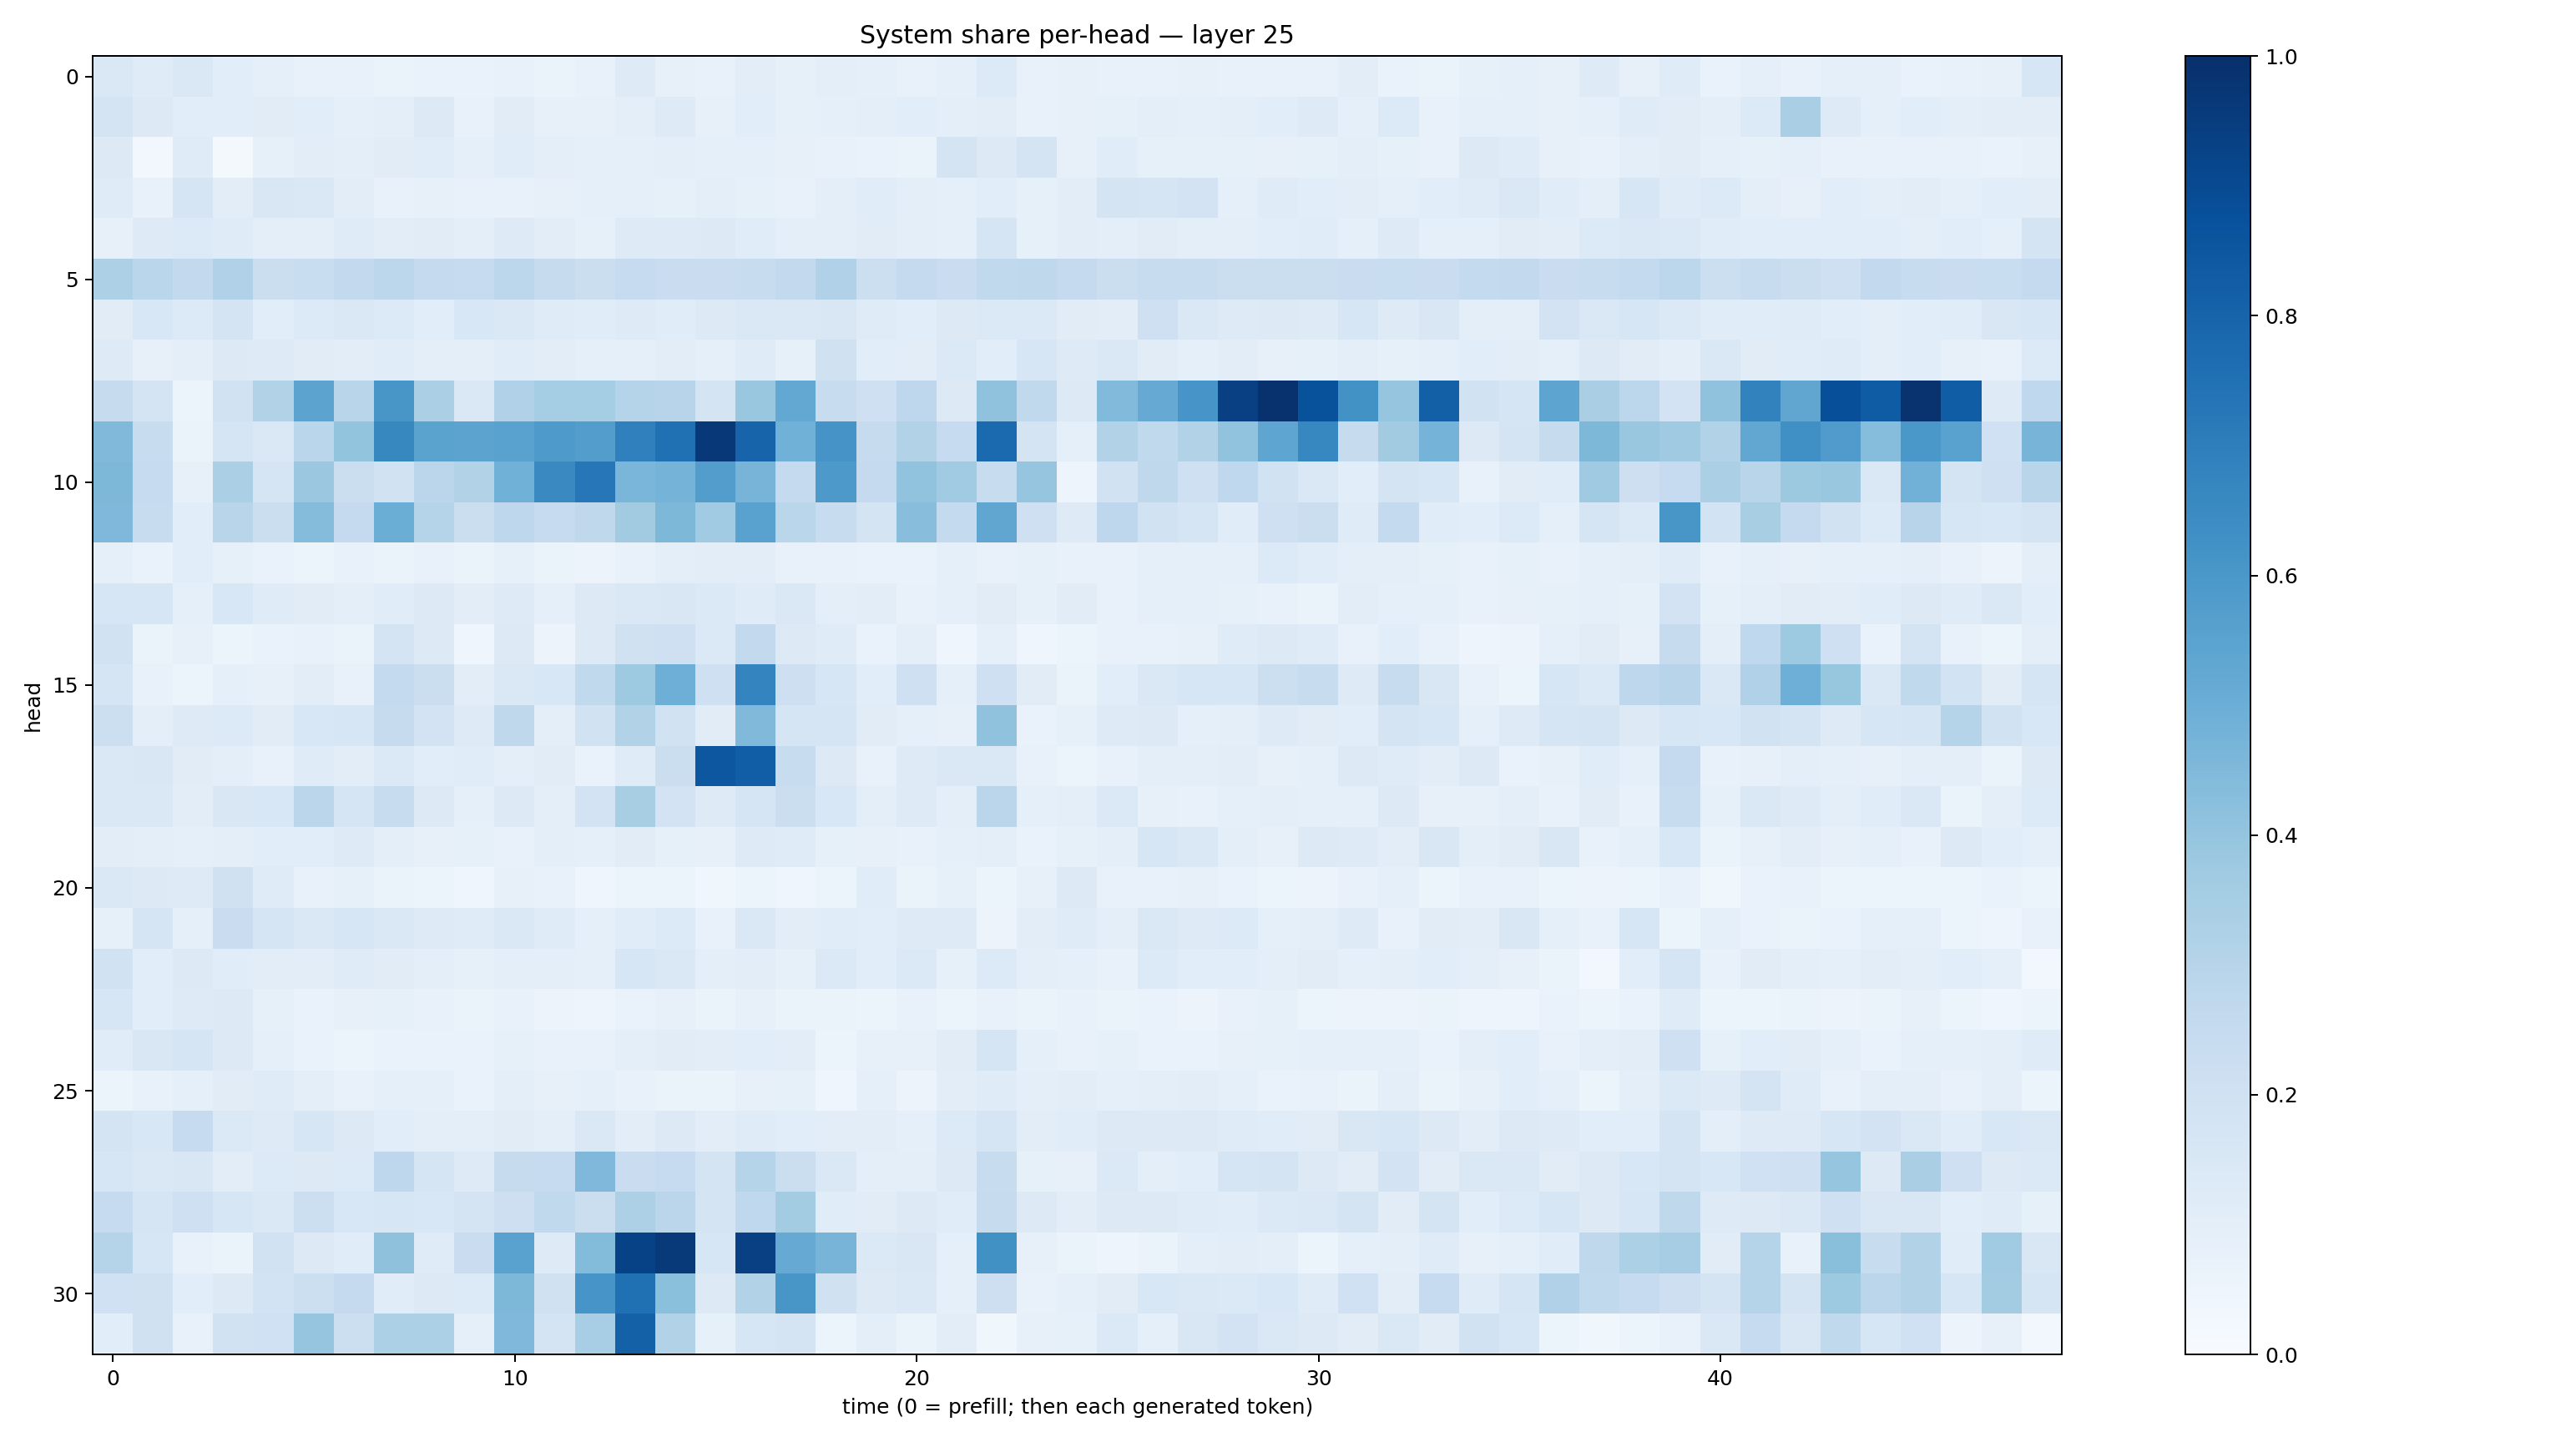

The file beside this chart, header and first rows:
0.14493181, 0.11756709, 0.14143366, 0.108056165, 0.09235478, 0.07089465, 0.07245084, 0.06575348, 0.06731488, 0.06905162, 0.07582841, 0.06383748, 0.071406946, 0.12184318, 0.079285555, 0.07607021, 0.10536223, 0.085055344, 0.09933878, 0.08864981, 0.07545849, 0.08833707, 0.13496324, 0.07393467
0.1747, 0.1277, 0.1086, 0.1066, 0.111, 0.1082, 0.091, 0.1015, 0.1281, 0.07119, 0.1096, 0.08044, 0.0819, 0.09553, 0.125, 0.08079, 0.1091, 0.08577, 0.09289, 0.1004, 0.1093, 0.1008, 0.1019, 0.07365
0.1288, 0.02542, 0.1196, 0.02155, 0.08497, 0.1023, 0.09401, 0.1102, 0.1157, 0.08917, 0.1136, 0.09649, 0.08955, 0.08823, 0.1003, 0.09267, 0.08922, 0.07871, 0.07214, 0.06886, 0.06547, 0.1784, 0.1322, 0.173
0.1182, 0.07381, 0.1669, 0.1025, 0.1486, 0.1463, 0.1023, 0.0768, 0.0811, 0.07665, 0.07172, 0.08155, 0.09109, 0.08878, 0.0833, 0.1001, 0.08396, 0.07272, 0.09616, 0.1149, 0.1006, 0.08942, 0.1077, 0.08234
0.079, 0.1215, 0.1362, 0.1197, 0.09745, 0.09416, 0.1196, 0.1046, 0.1096, 0.0981, 0.1239, 0.1034, 0.08535, 0.1215, 0.1231, 0.126, 0.1149, 0.09593, 0.1004, 0.112, 0.09958, 0.08946, 0.1655, 0.08506
0.3261, 0.287, 0.2587, 0.3174, 0.2235, 0.2343, 0.2598, 0.2791, 0.2533, 0.2481, 0.2788, 0.2439, 0.2192, 0.2476, 0.2302, 0.2287, 0.2366, 0.258, 0.3169, 0.216, 0.2507, 0.2279, 0.2652, 0.272
0.1122, 0.1555, 0.1332, 0.1729, 0.1079, 0.135, 0.1449, 0.1335, 0.1058, 0.1541, 0.1411, 0.119, 0.1148, 0.1225, 0.117, 0.1321, 0.1468, 0.146, 0.1507, 0.1184, 0.1093, 0.1323, 0.1391, 0.1394
0.1227, 0.08145, 0.09662, 0.1252, 0.1244, 0.1116, 0.1021, 0.1165, 0.09907, 0.09783, 0.1155, 0.1017, 0.09128, 0.09304, 0.1034, 0.09317, 0.118, 0.08518, 0.1982, 0.1086, 0.1039, 0.1406, 0.1072, 0.1597
0.2428, 0.1727, 0.0606, 0.1907, 0.3138, 0.5432, 0.2928, 0.605, 0.3331, 0.1482, 0.3185, 0.3518, 0.3529, 0.302, 0.2966, 0.1753, 0.383, 0.526, 0.2392, 0.2096, 0.2749, 0.1325, 0.4072, 0.265
0.4463, 0.2406, 0.06433, 0.1688, 0.1436, 0.2875, 0.3992, 0.6613, 0.5491, 0.5446, 0.5515, 0.5865, 0.574, 0.6912, 0.7529, 0.9667, 0.7981, 0.4853, 0.6099, 0.2447, 0.3114, 0.2466, 0.7769, 0.1765
0.4533, 0.2478, 0.08039, 0.3338, 0.1691, 0.3821, 0.224, 0.1952, 0.2851, 0.312, 0.4869, 0.6544, 0.7237, 0.464, 0.4757, 0.5724, 0.469, 0.2514, 0.5935, 0.2513, 0.4031, 0.3648, 0.2407, 0.3977
0.4505, 0.2383, 0.1085, 0.2925, 0.2207, 0.4336, 0.2524, 0.5021, 0.2972, 0.2222, 0.2739, 0.2497, 0.2697, 0.3602, 0.4541, 0.3649, 0.5536, 0.2884, 0.2373, 0.1722, 0.4297, 0.2545, 0.5338, 0.2108
0.09169, 0.06852, 0.107, 0.08267, 0.06672, 0.06077, 0.07327, 0.06333, 0.07201, 0.06484, 0.08215, 0.06298, 0.05811, 0.07265, 0.0965, 0.1033, 0.1044, 0.07052, 0.07321, 0.06906, 0.06737, 0.0903, 0.07226, 0.08408
0.1623, 0.1638, 0.08776, 0.1555, 0.1172, 0.1132, 0.09511, 0.1141, 0.1315, 0.1031, 0.1217, 0.08674, 0.13, 0.147, 0.1495, 0.1404, 0.1196, 0.1417, 0.09758, 0.1036, 0.07123, 0.08655, 0.1094, 0.08523
0.1897, 0.0653, 0.08178, 0.06134, 0.06794, 0.07144, 0.06391, 0.1737, 0.1306, 0.04679, 0.1269, 0.05532, 0.129, 0.1967, 0.2097, 0.1397, 0.2601, 0.1297, 0.1196, 0.06665, 0.09725, 0.0428, 0.09191, 0.04371
0.1659, 0.07382, 0.06217, 0.08699, 0.07964, 0.1039, 0.07547, 0.2578, 0.2256, 0.1022, 0.141, 0.1556, 0.262, 0.3735, 0.4953, 0.2055, 0.673, 0.211, 0.162, 0.1058, 0.2039, 0.09342, 0.2066, 0.1095
0.2162, 0.09937, 0.1217, 0.1356, 0.1099, 0.1556, 0.1636, 0.2446, 0.1798, 0.1232, 0.2706, 0.09749, 0.1882, 0.3089, 0.1949, 0.1114, 0.4484, 0.1679, 0.1712, 0.1106, 0.09194, 0.08129, 0.4086, 0.06687
0.1478, 0.1502, 0.1108, 0.09719, 0.07724, 0.1174, 0.1038, 0.1377, 0.1084, 0.116, 0.09528, 0.1127, 0.06954, 0.118, 0.2241, 0.8495, 0.8226, 0.2378, 0.1308, 0.0704, 0.1249, 0.1457, 0.1481, 0.07478
0.1478, 0.1483, 0.1037, 0.1498, 0.1535, 0.2815, 0.1701, 0.2349, 0.1283, 0.08623, 0.1295, 0.09581, 0.1812, 0.3415, 0.1807, 0.1229, 0.1689, 0.224, 0.1561, 0.09868, 0.1242, 0.09844, 0.2849, 0.08678
0.1052, 0.09912, 0.08903, 0.1007, 0.1091, 0.1078, 0.1249, 0.09473, 0.07945, 0.0849, 0.07409, 0.09917, 0.09263, 0.1129, 0.08578, 0.08024, 0.1228, 0.1206, 0.08445, 0.07979, 0.07421, 0.08901, 0.09455, 0.06645
0.1465, 0.1284, 0.1237, 0.1981, 0.1191, 0.0748, 0.08496, 0.06566, 0.05954, 0.04661, 0.07885, 0.07335, 0.04421, 0.06239, 0.05257, 0.037, 0.05419, 0.0459, 0.0508, 0.114, 0.06362, 0.0833, 0.06081, 0.08064
0.08463, 0.1671, 0.09271, 0.2285, 0.1696, 0.1467, 0.1633, 0.1445, 0.1247, 0.1176, 0.1469, 0.1205, 0.09321, 0.1152, 0.1349, 0.0781, 0.1421, 0.1049, 0.1147, 0.107, 0.1231, 0.1234, 0.05842, 0.102
0.1941, 0.1083, 0.1319, 0.1152, 0.1044, 0.1036, 0.1206, 0.1105, 0.1003, 0.08343, 0.09822, 0.09553, 0.08991, 0.1586, 0.1437, 0.09454, 0.1048, 0.08361, 0.1405, 0.1071, 0.1374, 0.08485, 0.1328, 0.09748
0.1586, 0.1077, 0.1229, 0.1309, 0.08516, 0.06942, 0.08178, 0.08323, 0.07175, 0.0664, 0.07129, 0.05678, 0.04966, 0.06711, 0.08097, 0.06325, 0.0798, 0.06375, 0.0647, 0.05417, 0.07632, 0.06125, 0.07262, 0.0654
0.1167, 0.1515, 0.1707, 0.1322, 0.08792, 0.06843, 0.06188, 0.06895, 0.06693, 0.06837, 0.08334, 0.07139, 0.07132, 0.0972, 0.1124, 0.1037, 0.1056, 0.1048, 0.0622, 0.08083, 0.07857, 0.1095, 0.171, 0.09119
0.05888, 0.0742, 0.09118, 0.1107, 0.1193, 0.09964, 0.07753, 0.0934, 0.0872, 0.0671, 0.0981, 0.08, 0.09211, 0.07721, 0.0633, 0.06585, 0.081, 0.08399, 0.0432, 0.09217, 0.05757, 0.1037, 0.1186, 0.09649
0.178, 0.1551, 0.2485, 0.1397, 0.1212, 0.1618, 0.1312, 0.1058, 0.1006, 0.09895, 0.1107, 0.09877, 0.1466, 0.1038, 0.1255, 0.102, 0.1188, 0.1069, 0.105, 0.1052, 0.0886, 0.1349, 0.166, 0.1025
0.1639, 0.1473, 0.1511, 0.103, 0.1366, 0.1273, 0.1359, 0.2743, 0.1705, 0.1236, 0.2449, 0.2461, 0.4494, 0.2282, 0.2491, 0.1741, 0.2973, 0.2249, 0.1451, 0.09489, 0.09405, 0.132, 0.2365, 0.08253
0.2492, 0.1681, 0.208, 0.161, 0.1481, 0.2172, 0.155, 0.1637, 0.1551, 0.1752, 0.2127, 0.2649, 0.226, 0.3268, 0.2825, 0.1762, 0.2669, 0.3581, 0.1134, 0.1126, 0.1327, 0.1134, 0.2456, 0.1314
0.2998, 0.1612, 0.07229, 0.06427, 0.1876, 0.1327, 0.1166, 0.4113, 0.1191, 0.2281, 0.5544, 0.1243, 0.4378, 0.9276, 0.9587, 0.1597, 0.9364, 0.5142, 0.4696, 0.1396, 0.1509, 0.08657, 0.6275, 0.08173
0.2023, 0.1982, 0.1081, 0.1301, 0.1843, 0.2153, 0.2515, 0.1144, 0.1264, 0.1336, 0.4541, 0.1985, 0.606, 0.7505, 0.42, 0.1279, 0.3101, 0.6054, 0.1972, 0.1312, 0.1471, 0.09287, 0.2114, 0.07687
0.1064, 0.1972, 0.07536, 0.188, 0.2002, 0.3948, 0.2154, 0.3297, 0.3304, 0.09011, 0.4524, 0.1722, 0.3472, 0.8102, 0.3159, 0.08554, 0.1608, 0.1727, 0.05258, 0.09376, 0.06549, 0.1024, 0.03833, 0.07871
